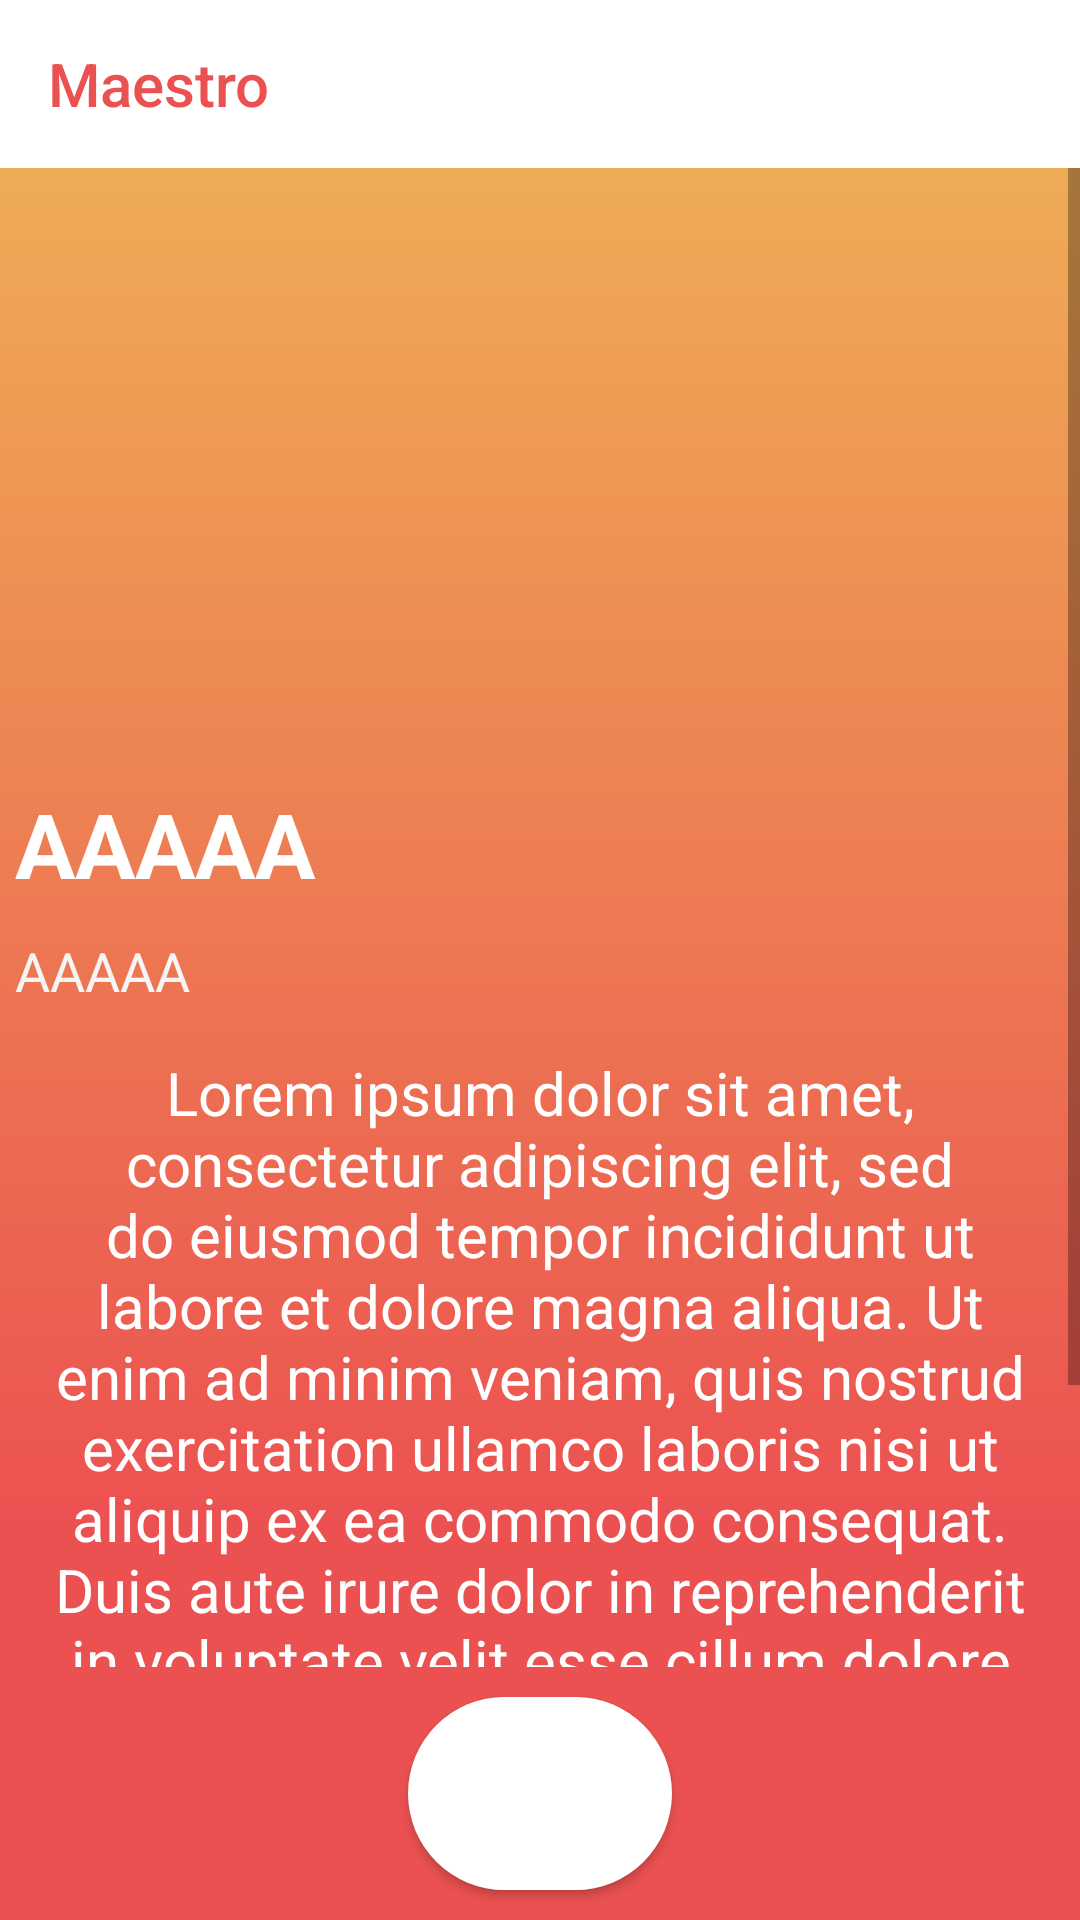

Layout XML and referenced resources for this Android screen:
<!-- AndroidManifest.xml: application theme Theme.Maestro -->
<!-- res/layout/fragment_about_course.xml -->
<?xml version="1.0" encoding="utf-8"?>
<RelativeLayout xmlns:android="http://schemas.android.com/apk/res/android"
    xmlns:app="http://schemas.android.com/apk/res-auto"
    xmlns:tools="http://schemas.android.com/tools"
    android:background="@drawable/background"
    android:layout_width="match_parent"
    android:layout_height="match_parent" >

    <androidx.appcompat.widget.Toolbar
        android:id="@+id/about_toolbar"
        android:background="@color/white"
        app:titleTextColor="@color/orange"
        app:title="@string/app_name"
        android:layout_width="match_parent"
        android:layout_height="?attr/actionBarSize"
        android:theme="@style/ThemeOverlay.AppCompat.Dark" />

    <ScrollView
        android:layout_width="match_parent"
        android:layout_height="match_parent"
        android:id="@+id/about_sv"
        android:layout_above="@+id/registerBtn"
        android:layout_below="@+id/about_toolbar">
        <LinearLayout
            android:layout_width="match_parent"
            android:layout_height="match_parent"
            android:orientation="vertical"
            tools:context=".fragments.AboutCourseFragment">

            <ImageView
                android:id="@+id/course_iv"
                android:layout_width="match_parent"
                android:layout_height="200dp" />
            <TextView
                android:layout_width="match_parent"
                android:layout_height="wrap_content"
                android:text="AAAAA"
                android:textColor="@color/white"
                android:textStyle="bold"
                android:gravity="start"
                android:layout_margin="5dp"
                android:textSize="30sp"
                android:id="@+id/course_name_tv" />
            <TextView
                android:layout_width="match_parent"
                android:layout_height="wrap_content"
                android:text="AAAAA"
                android:textColor="@color/white_smoke"
                android:layout_margin="5dp"
                android:gravity="start"
                android:textSize="18sp"
                android:id="@+id/lecturer_name_tv" />
            <TextView
                android:layout_width="match_parent"
                android:layout_height="wrap_content"
                android:text="Lorem ipsum dolor sit amet, consectetur adipiscing elit, sed do eiusmod tempor incididunt ut labore et dolore magna aliqua. Ut enim ad minim veniam, quis nostrud exercitation ullamco laboris nisi ut aliquip ex ea commodo consequat. Duis aute irure dolor in reprehenderit in voluptate velit esse cillum dolore eu fugiat nulla pariatur. Excepteur sint occaecat cupidatat non proident, sunt in culpa qui officia deserunt mollit anim id est laborum."
                android:textColor="@color/white"
                android:layout_margin="10dp"
                android:gravity="center"
                android:textSize="20sp"
                android:id="@+id/description_tv" />
            </LinearLayout>
    </ScrollView>
    <Button
        android:layout_width="wrap_content"
        android:layout_height="wrap_content"
        android:id="@+id/registerBtn"
        android:textSize="18sp"
        android:textColor="@color/orange"
        android:background="@drawable/button_shape"
        android:padding="20dp"
        android:textAllCaps="false"
        android:layout_margin="10dp"
        android:layout_centerInParent="true"
        android:layout_alignParentBottom="true"/>
</RelativeLayout>
<!-- resources referenced by this layout -->
<resources>
  <color name="orange">#EC5151</color>
  <color name="white">#FFFFFFFF</color>
  <color name="white_smoke">#F5F5F5</color>
  <!-- drawable background: png bitmap (drawable, 18384 bytes) -->
  <!-- drawable button_shape (drawable) -->
  <?xml version="1.0" encoding="utf-8"?>
  <shape xmlns:android="http://schemas.android.com/apk/res/android" android:shape="rectangle">
  <corners
      android:radius="35dp"/>
      <solid android:color="@color/white"/>
  
  </shape>
  <string name="app_name">Maestro</string>
  <style name="Theme.Maestro" parent="Theme.AppCompat.Light.NoActionBar">
          
          <item name="colorPrimary">@color/purple_500</item>
          <item name="colorPrimaryVariant">@color/purple_700</item>
          <item name="colorOnPrimary">@color/white</item>
          
          <item name="colorSecondary">@color/teal_200</item>
          <item name="colorSecondaryVariant">@color/teal_700</item>
          <item name="colorOnSecondary">@color/black</item>
          
          <item name="android:statusBarColor" tools:targetApi="l">?attr/colorPrimaryVariant</item>
          
      </style>
  <color name="purple_500">#FF6200EE</color>
  <color name="purple_700">#FF3700B3</color>
  <color name="teal_200">#FF03DAC5</color>
  <color name="teal_700">#FF018786</color>
  <color name="black">#FF000000</color>
</resources>
